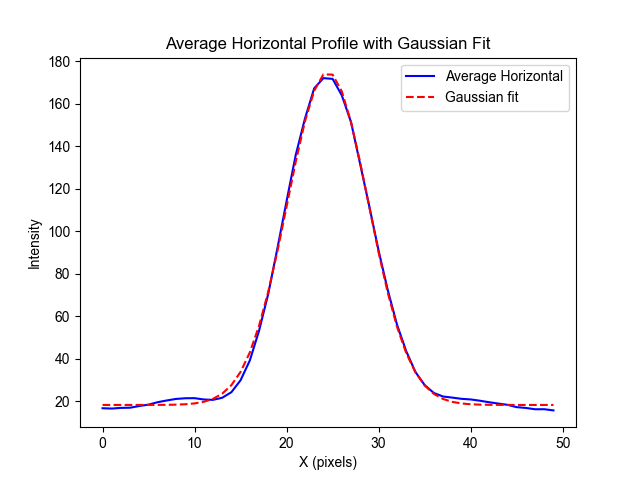

Data behind this chart, as committed beside it:
x, intensity
0.000000000000000000e+00, 1.680000000000000071e+01
1.000000000000000000e+00, 1.664444444444444571e+01
2.000000000000000000e+00, 1.695555555555555571e+01
3.000000000000000000e+00, 1.704444444444444429e+01
4.000000000000000000e+00, 1.784444444444444500e+01
5.000000000000000000e+00, 1.848888888888888715e+01
6.000000000000000000e+00, 1.964444444444444571e+01
7.000000000000000000e+00, 2.046666666666666501e+01
8.000000000000000000e+00, 2.117777777777777715e+01
9.000000000000000000e+00, 2.148888888888888715e+01
1.000000000000000000e+01, 2.153333333333333499e+01
1.100000000000000000e+01, 2.091111111111111143e+01
1.200000000000000000e+01, 2.073333333333333428e+01
1.300000000000000000e+01, 2.171111111111111214e+01
1.400000000000000000e+01, 2.433333333333333215e+01
1.500000000000000000e+01, 2.995555555555555571e+01
1.600000000000000000e+01, 3.922222222222222143e+01
1.700000000000000000e+01, 5.311111111111111427e+01
1.800000000000000000e+01, 7.044444444444444287e+01
1.900000000000000000e+01, 9.195555555555554861e+01
2.000000000000000000e+01, 1.142000000000000028e+02
2.100000000000000000e+01, 1.360000000000000000e+02
2.200000000000000000e+01, 1.530666666666666629e+02
2.300000000000000000e+01, 1.672222222222222285e+02
2.400000000000000000e+01, 1.720222222222222115e+02
2.500000000000000000e+01, 1.716666666666666572e+02
2.600000000000000000e+01, 1.639333333333333371e+02
2.700000000000000000e+01, 1.513777777777777658e+02
2.800000000000000000e+01, 1.314888888888888800e+02
2.900000000000000000e+01, 1.114888888888888943e+02
3.000000000000000000e+01, 9.088888888888888573e+01
3.100000000000000000e+01, 7.226666666666666572e+01
3.200000000000000000e+01, 5.611111111111111427e+01
3.300000000000000000e+01, 4.362222222222222001e+01
3.400000000000000000e+01, 3.386666666666666714e+01
3.500000000000000000e+01, 2.771111111111111214e+01
3.600000000000000000e+01, 2.397777777777777786e+01
3.700000000000000000e+01, 2.231111111111111001e+01
3.800000000000000000e+01, 2.180000000000000071e+01
3.900000000000000000e+01, 2.122222222222222143e+01
4.000000000000000000e+01, 2.093333333333333357e+01
4.100000000000000000e+01, 2.033333333333333215e+01
4.200000000000000000e+01, 1.962222222222222356e+01
4.300000000000000000e+01, 1.900000000000000000e+01
4.400000000000000000e+01, 1.839999999999999858e+01
4.500000000000000000e+01, 1.731111111111111001e+01
4.600000000000000000e+01, 1.693333333333333357e+01
4.700000000000000000e+01, 1.631111111111111001e+01
4.800000000000000000e+01, 1.633333333333333215e+01
4.900000000000000000e+01, 1.577777777777777857e+01
